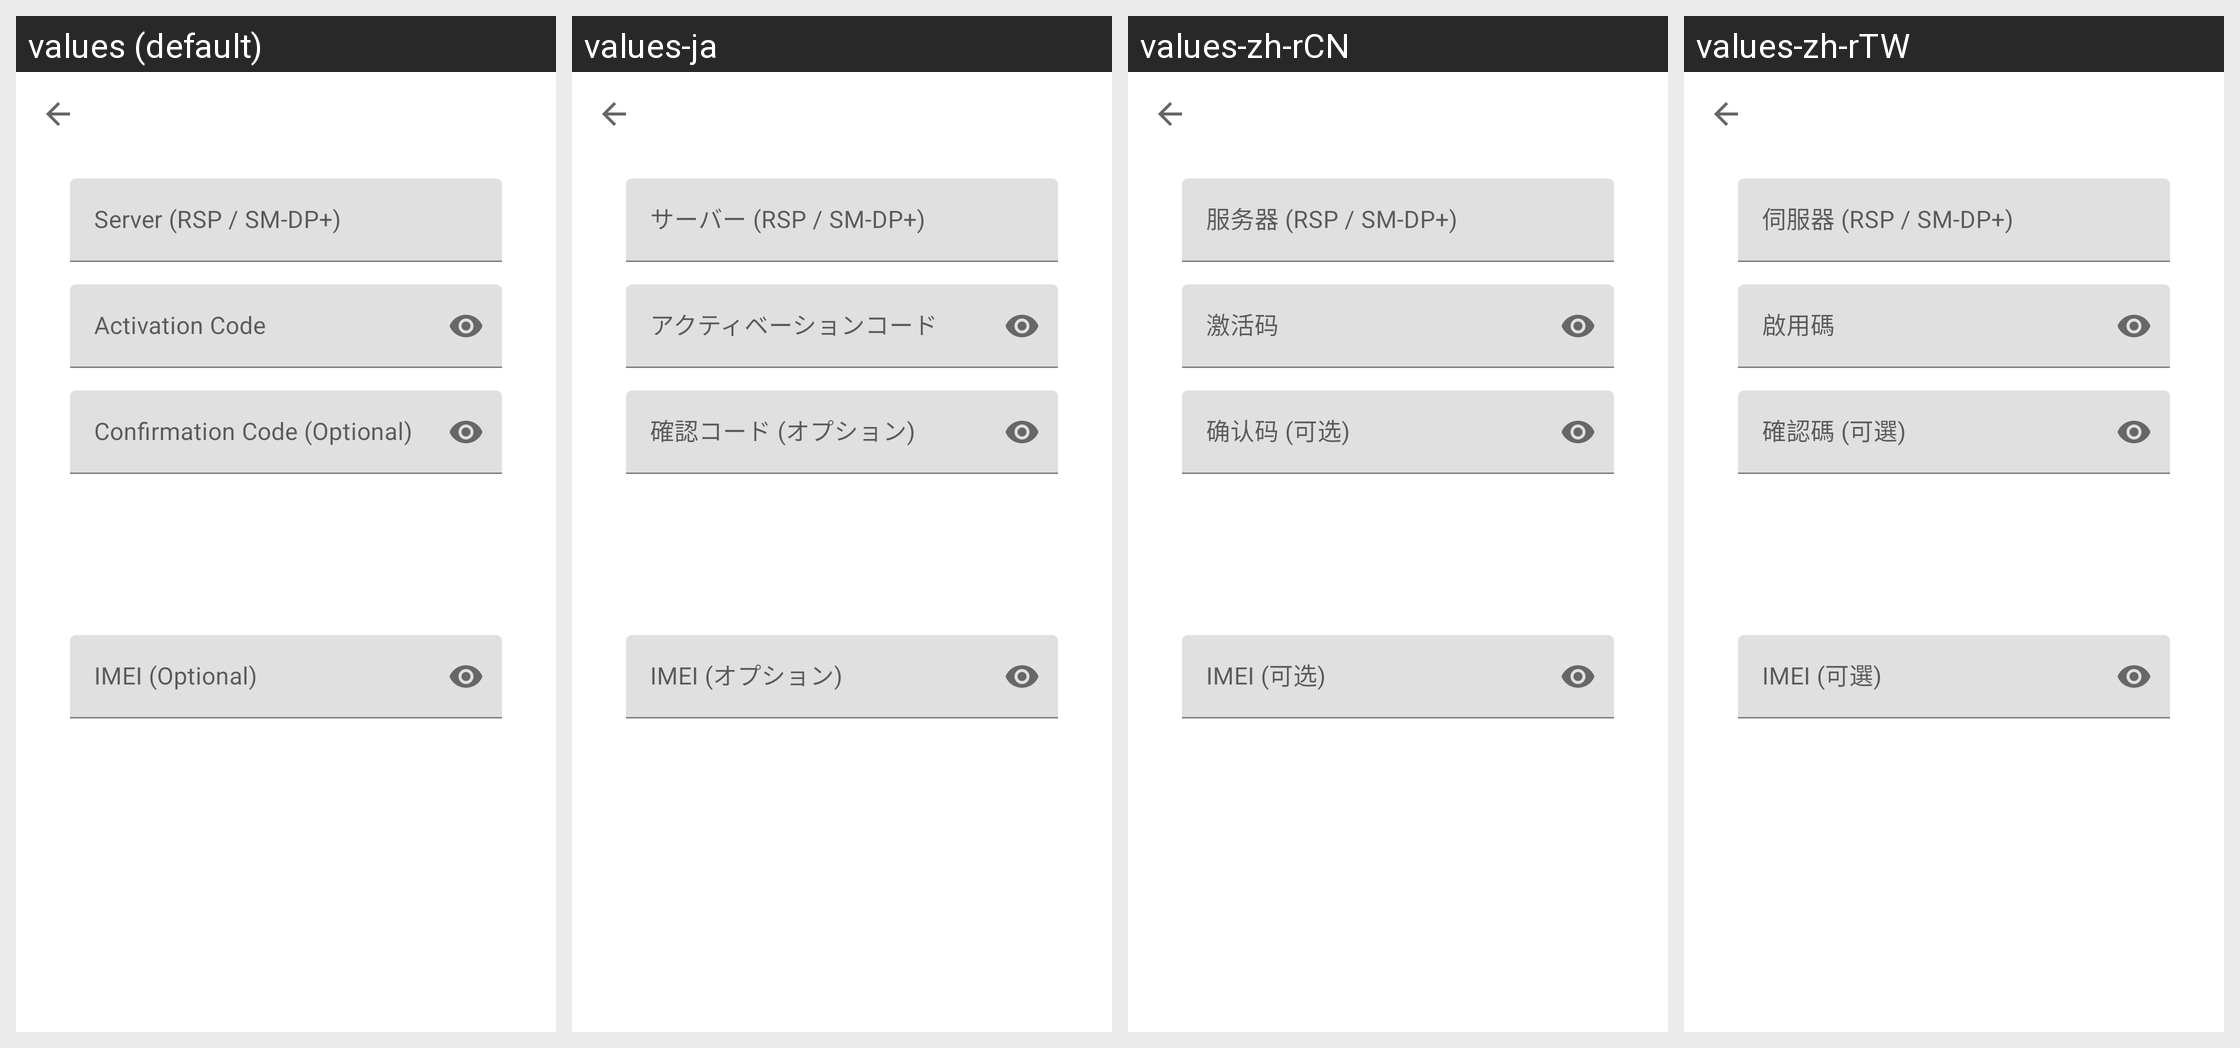

For this localized Android screen grid, give each drawn string resource with its value in every locale shown.
Android screen res/layout/fragment_profile_download.xml rendered under 4 locales, left to right: values (default), values-ja, values-zh-rCN, values-zh-rTW. Device: Nexus 5 (rendered at 1080×1920; each locale shown at half size, 540×960, under a caption strip naming it); theme Theme.MaterialComponents.DayNight.NoActionBar.
Strings drawn on this screen, with the default value and each locale's value (text and hints the layout hard-codes, and strings that could not be matched under every locale, appear in the picture but are not listed):

profile_download_server
  values: Server (RSP / SM-DP+)
  values-ja: サーバー (RSP / SM-DP+)
  values-zh-rCN: 服务器 (RSP / SM-DP+)
  values-zh-rTW: 伺服器 (RSP / SM-DP+)

profile_download_code
  values: Activation Code
  values-ja: アクティベーションコード
  values-zh-rCN: 激活码
  values-zh-rTW: 啟用碼

profile_download_confirmation_code
  values: Confirmation Code (Optional)
  values-ja: 確認コード (オプション)
  values-zh-rCN: 确认码 (可选)
  values-zh-rTW: 確認碼 (可選)

profile_download_imei
  values: IMEI (Optional)
  values-ja: IMEI (オプション)
  values-zh-rCN: IMEI (可选)
  values-zh-rTW: IMEI (可選)
